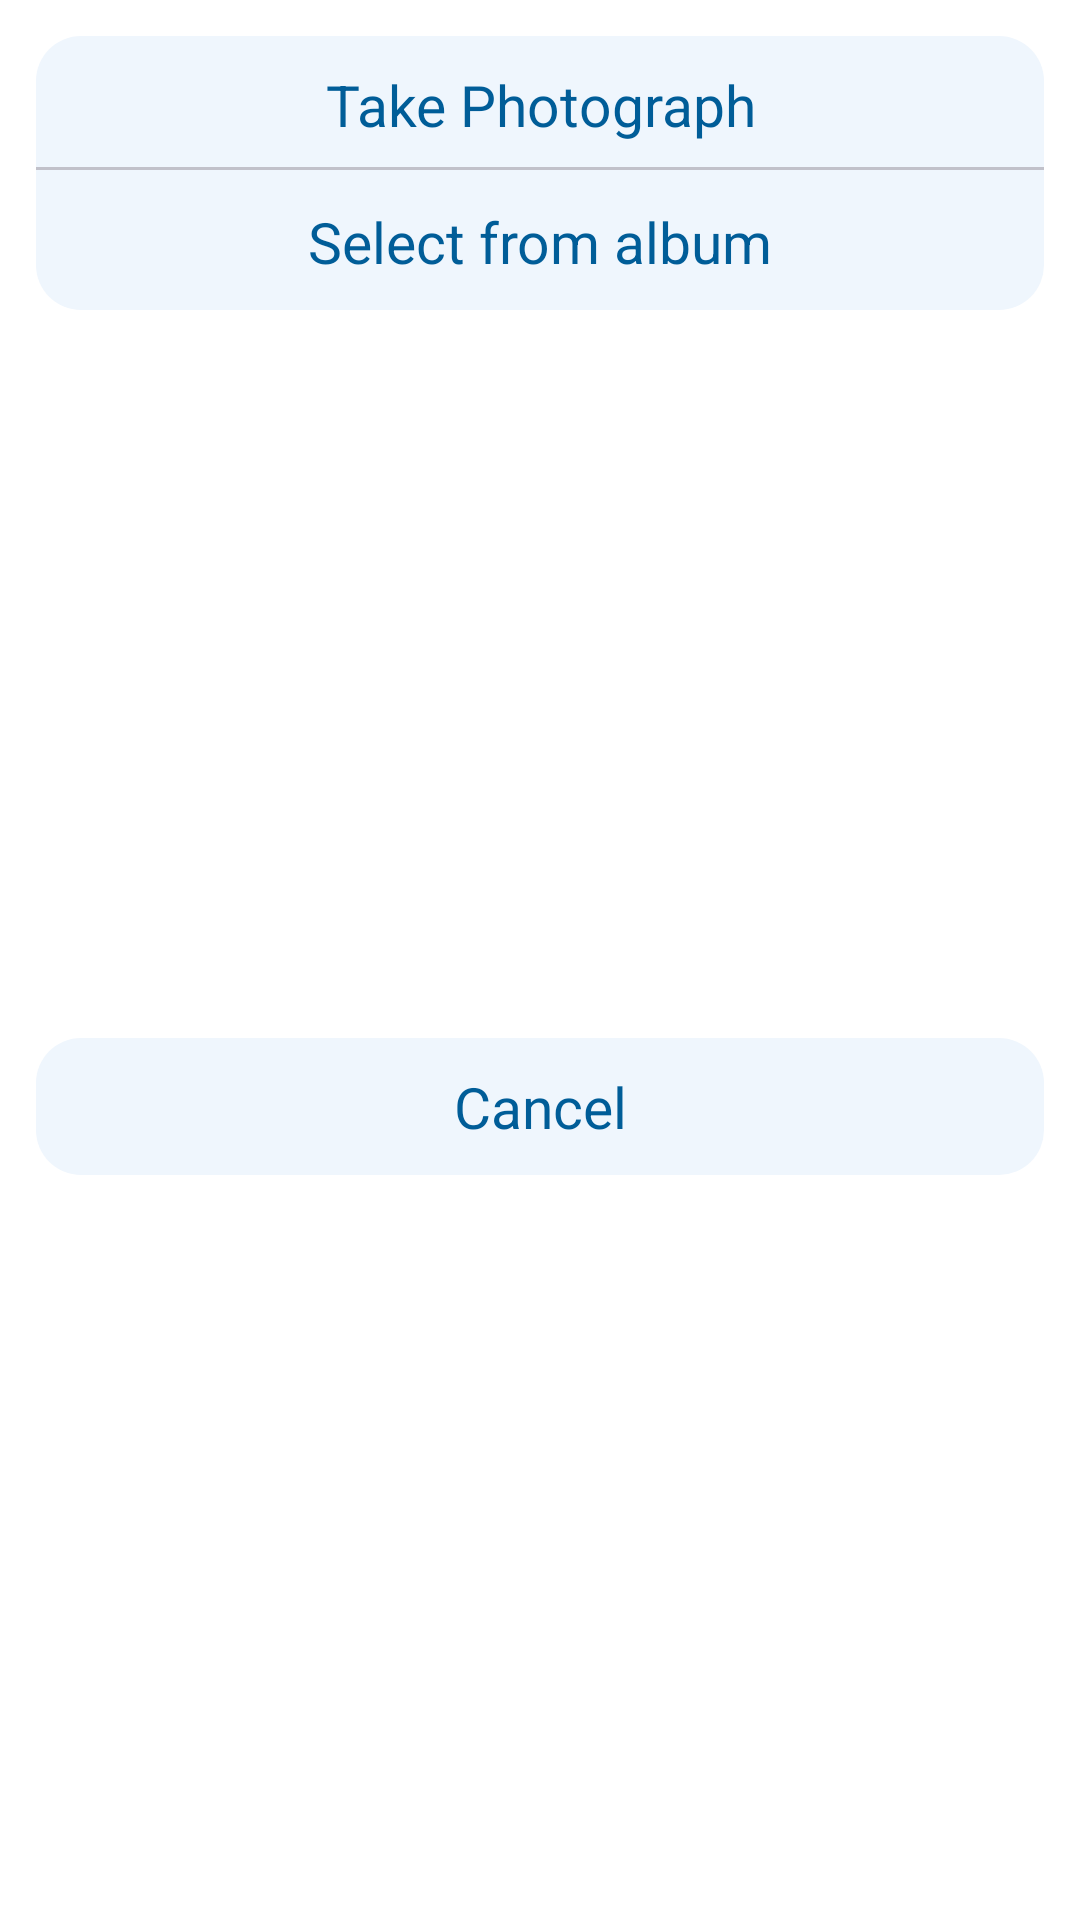

Write the Android layout XML for this screen, with the resource values it uses.
<!-- AndroidManifest.xml: application theme Theme.XpayBack -->
<!-- res/layout/camera_popup.xml -->
<?xml version="1.0" encoding="utf-8"?>
<androidx.constraintlayout.widget.ConstraintLayout xmlns:android="http://schemas.android.com/apk/res/android"
    xmlns:app="http://schemas.android.com/apk/res-auto"
    android:layout_width="match_parent"
    android:layout_height="match_parent"
    android:paddingBottom="5.5dp"
    >

    <LinearLayout
        android:id="@+id/linearLayout15"
        android:layout_width="match_parent"
        android:layout_height="wrap_content"
        android:layout_margin="12dp"
        android:background="@drawable/edit_style"
        android:orientation="vertical"
        app:layout_constraintEnd_toEndOf="parent"
        app:layout_constraintStart_toStartOf="parent"
        app:layout_constraintTop_toTopOf="parent">

        <TextView
            android:id="@+id/take_pic"
            android:layout_width="match_parent"
            android:layout_height="wrap_content"
            android:background="@drawable/bottom_border"
            android:gravity="center"
            android:padding="10dp"
            android:text="Take Photograph"
            android:textColor="@color/lightBlue"
            android:textSize="19sp" />

        <TextView
            android:id="@+id/iv_gallary"
            android:layout_width="match_parent"
            android:layout_height="wrap_content"
            android:gravity="center"
            android:padding="10dp"
            android:text="Select from album"
            android:textColor="@color/lightBlue"
            android:textSize="19sp" />


    </LinearLayout>

    <TextView
        android:id="@+id/cancel"
        android:layout_width="match_parent"
        android:layout_height="wrap_content"
        android:layout_margin="12dp"
        android:background="@drawable/edit_style"
        android:gravity="center"
        android:padding="10dp"
        android:text="Cancel"
        android:textColor="@color/lightBlue"
        android:textSize="19sp"
        app:layout_constraintBottom_toBottomOf="parent"
        app:layout_constraintEnd_toEndOf="parent"
        app:layout_constraintTop_toBottomOf="@+id/linearLayout15" />




</androidx.constraintlayout.widget.ConstraintLayout>
<!-- resources referenced by this layout -->
<resources>
  <color name="lightBlue">#005D98</color>
  <!-- drawable bottom_border (drawable) -->
  <?xml version="1.0" encoding="utf-8"?>
  <layer-list xmlns:android="http://schemas.android.com/apk/res/android">
  
      <item android:bottom="1dp"
          android:right="-2dp"
          android:left="-2dp"
          android:top="-2dp">
          <shape android:shape="rectangle">
              <stroke android:width="1dp" android:color="@color/gray"/>
          </shape>
      </item>
  
  </layer-list>
  <!-- drawable edit_style (drawable) -->
  <?xml version="1.0" encoding="utf-8"?>
  <shape xmlns:android="http://schemas.android.com/apk/res/android" android:shape="rectangle">
  
      <solid android:color="@color/edit"/>
      <corners android:radius="15dp"/>
  
  </shape>
  <style name="Theme.XpayBack" parent="Theme.MaterialComponents.Light.NoActionBar">
  
          <item name="android:forceDarkAllowed" tools:targetApi="q">false</item>
  
          <item name="android:windowNoTitle">true</item>
  
  
          
          <item name="colorPrimary">@color/darkorange</item>
          <item name="colorPrimaryVariant">@color/white</item>
          <item name="colorOnPrimary">@color/black</item>
          
          <item name="colorSecondary">@color/darkorange</item>
          <item name="colorSecondaryVariant">@color/white</item>
          <item name="colorOnSecondary">@color/black</item>
          
          <item name="android:statusBarColor">@color/white</item>
          
      </style>
  <color name="gray">#C1C1CA</color>
  <color name="edit">#EFF6FD</color>
  <color name="darkorange">#F68152</color>
  <color name="white">#FFFFFFFF</color>
  <color name="black">#FF000000</color>
</resources>
